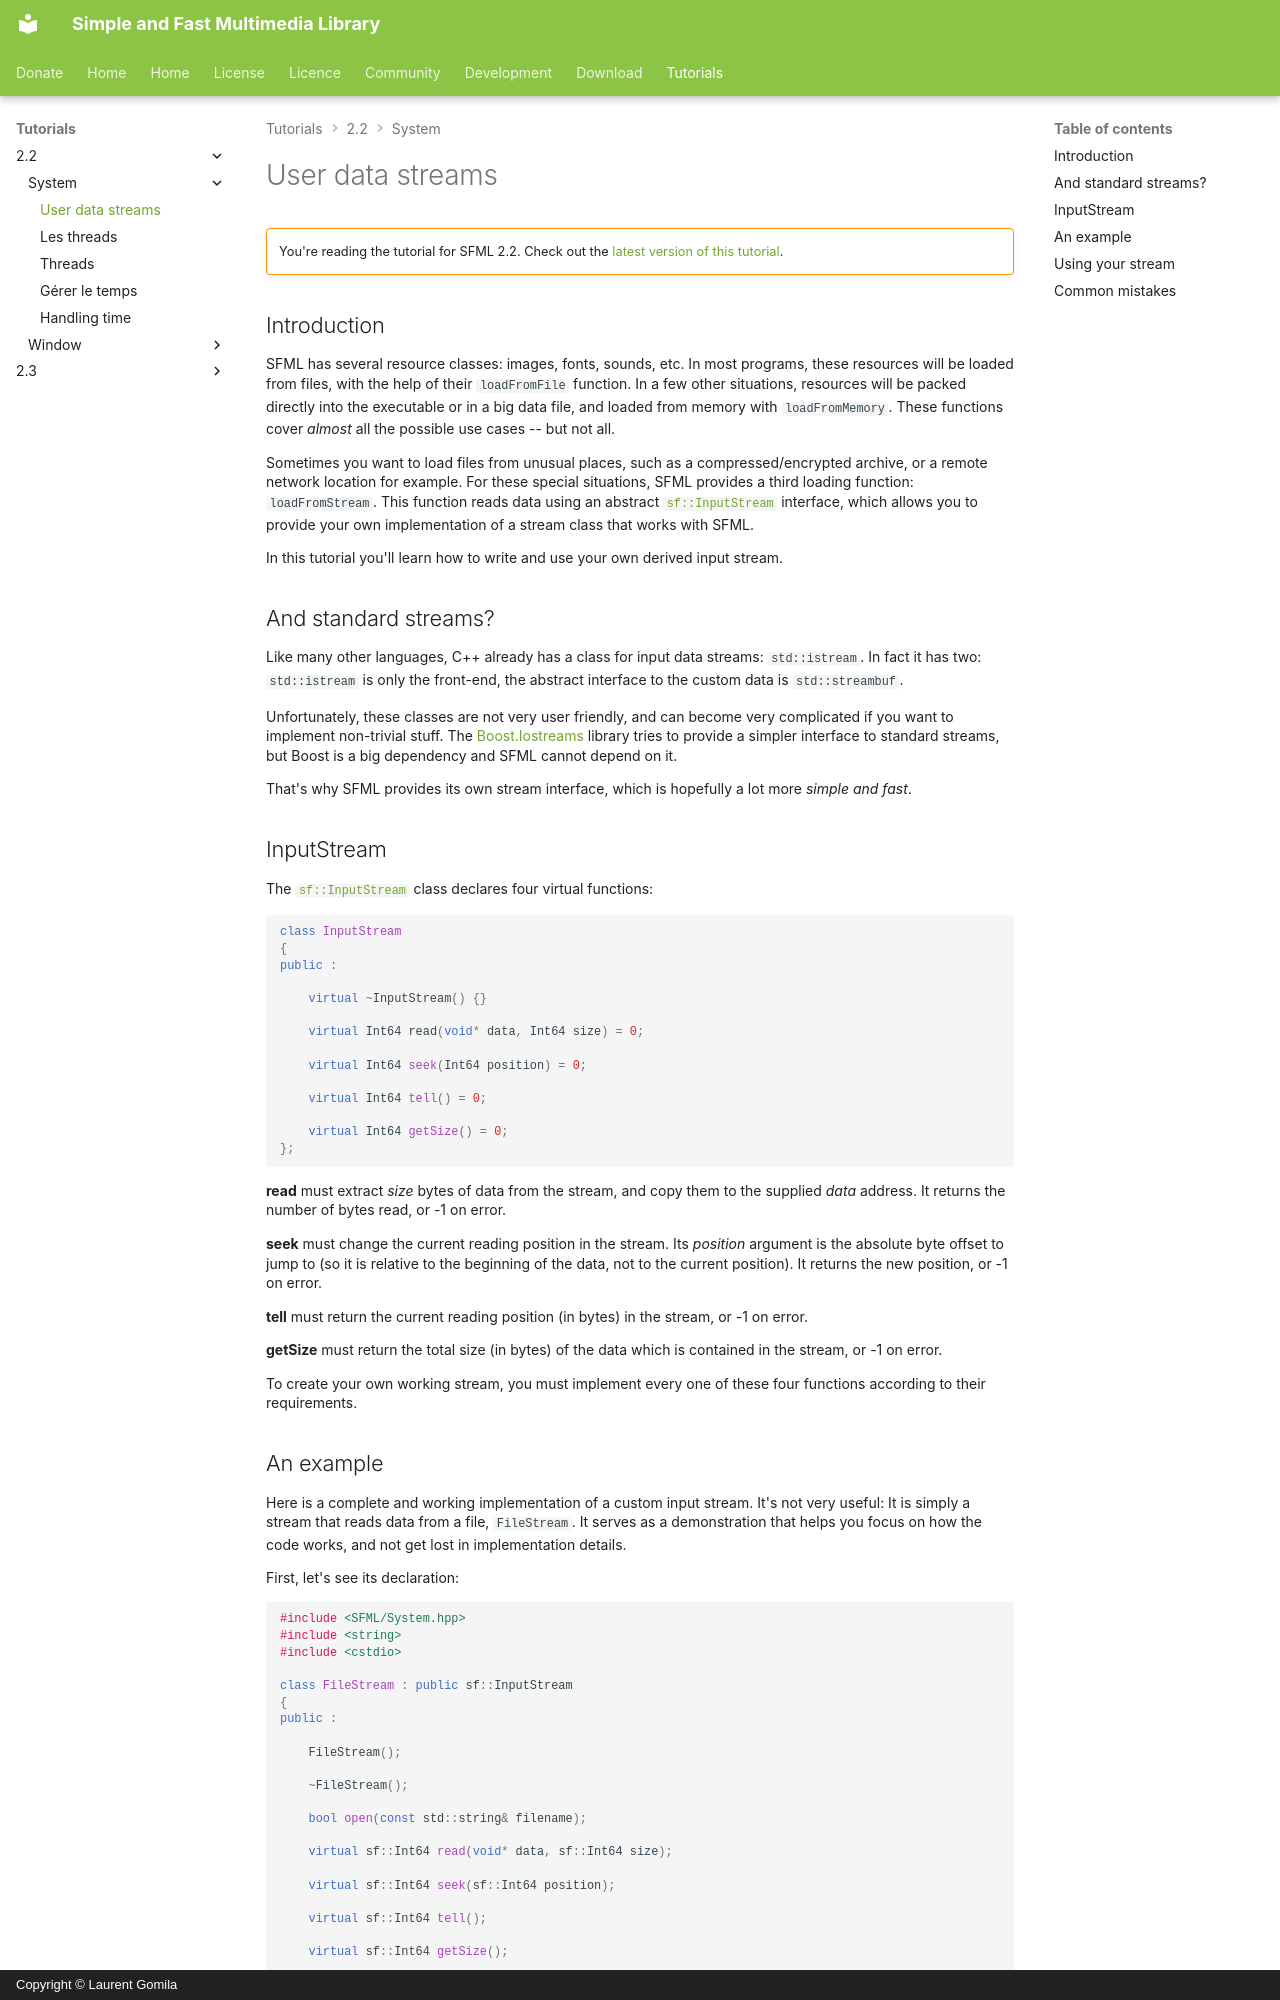

repository: SFML/SFML-Website · page: tutorials/2.2/system/stream/index.html · generator: mkdocs · copyright: Copyright © Laurent Gomila

# User data streams

!!! warning ""

    You're reading the tutorial for SFML 2.2. Check out the [latest version of this tutorial](/tutorials/latest/system/stream/).

## Introduction

SFML has several resource classes: images, fonts, sounds, etc. In most programs, these resources will be loaded from files, with the help of their `loadFromFile` function. In a few other situations, resources will be packed directly into the executable or in a big data file, and loaded from memory with `loadFromMemory`. These functions cover *almost* all the possible use cases -- but not all.

Sometimes you want to load files from unusual places, such as a compressed/encrypted archive, or a remote network location for example. For these special situations, SFML provides a third loading function: `loadFromStream`. This function reads data using an abstract [`sf::InputStream`](../../../documentation/2.2/classsf_1_1InputStream.html "sf::InputStream documentation") interface, which allows you to provide your own implementation of a stream class that works with SFML.

In this tutorial you'll learn how to write and use your own derived input stream.

## And standard streams?

Like many other languages, C++ already has a class for input data streams: `std::istream`. In fact it has two: `std::istream` is only the front-end, the abstract interface to the custom data is `std::streambuf`.

Unfortunately, these classes are not very user friendly, and can become very complicated if you want to implement non-trivial stuff. The [Boost.Iostreams](http://www.boost.org/doc/libs/1_49_0/libs/iostreams/doc/index.html "Boost.Iostreams") library tries to provide a simpler interface to standard streams, but Boost is a big dependency and SFML cannot depend on it.

That's why SFML provides its own stream interface, which is hopefully a lot more *simple and fast*.

## InputStream

The [`sf::InputStream`](../../../documentation/2.2/classsf_1_1InputStream.html "sf::InputStream documentation") class declares four virtual functions:

```cpp
class InputStream
{
public :

    virtual ~InputStream() {}

    virtual Int64 read(void* data, Int64 size) = 0;

    virtual Int64 seek(Int64 position) = 0;

    virtual Int64 tell() = 0;

    virtual Int64 getSize() = 0;
};
```

**read** must extract *size* bytes of data from the stream, and copy them to the supplied *data* address. It returns the number of bytes read, or -1 on error.

**seek** must change the current reading position in the stream. Its *position* argument is the absolute byte offset to jump to (so it is relative to the beginning of the data, not to the current position). It returns the new position, or -1 on error.

**tell** must return the current reading position (in bytes) in the stream, or -1 on error.

**getSize** must return the total size (in bytes) of the data which is contained in the stream, or -1 on error.

To create your own working stream, you must implement every one of these four functions according to their requirements.
